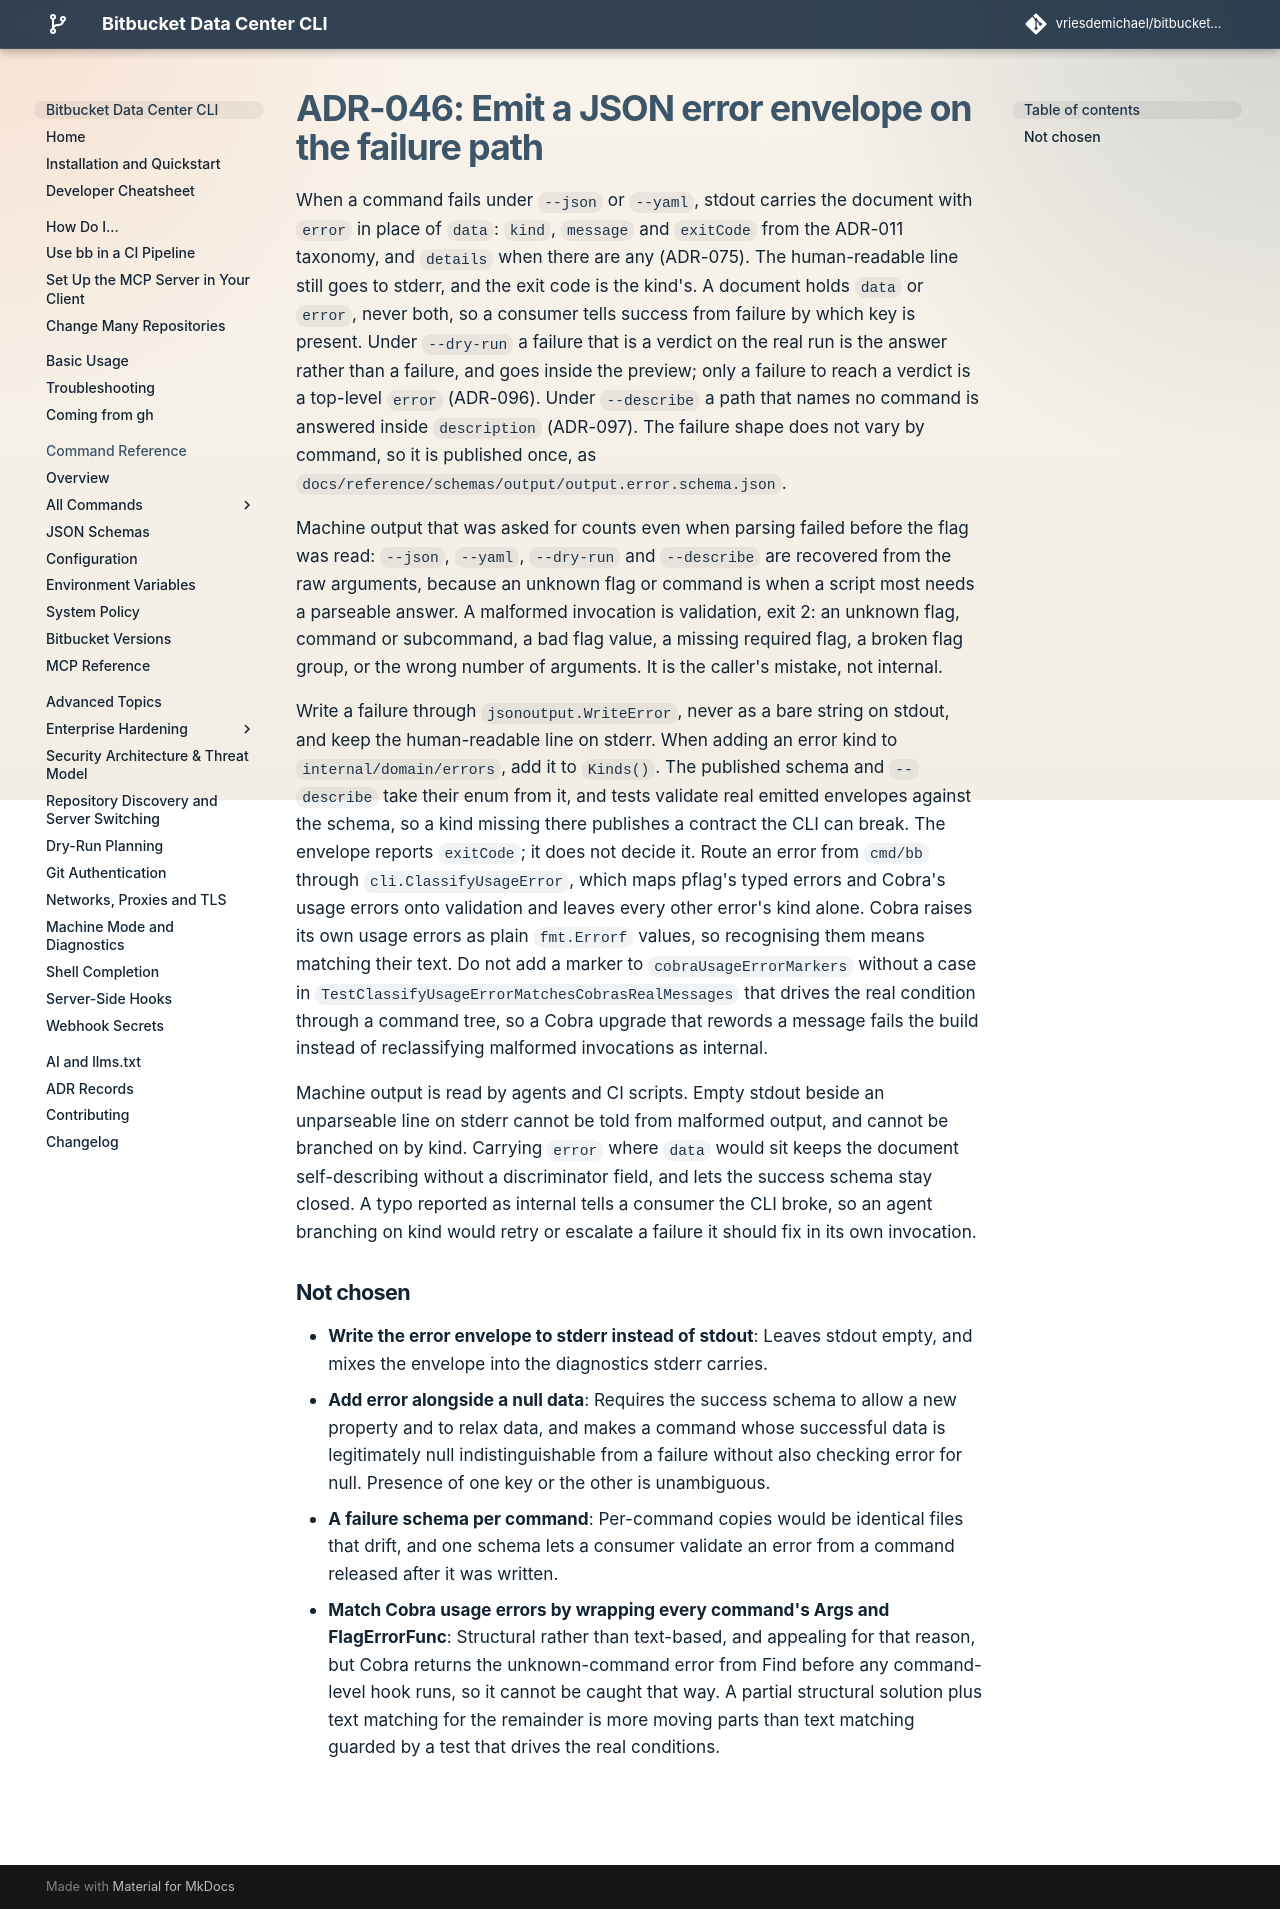

repository: vriesdemichael/bitbucket-data-center-cli · page: v6/adr/046-json-error-envelope-on-the-failure-path/index.html · generator: mkdocs

---
search:
  boost: 0.3
---

# ADR-046: Emit a JSON error envelope on the failure path

When a command fails under `--json` or `--yaml`, stdout carries the document with `error` in place of `data`: `kind`, `message` and `exitCode` from the ADR-011 taxonomy, and `details` when there are any (ADR-075). The human-readable line still goes to stderr, and the exit code is the kind's. A document holds `data` or `error`, never both, so a consumer tells success from failure by which key is present. Under `--dry-run` a failure that is a verdict on the real run is the answer rather than a failure, and goes inside the preview; only a failure to reach a verdict is a top-level `error` (ADR-096). Under `--describe` a path that names no command is answered inside `description` (ADR-097). The failure shape does not vary by command, so it is published once, as `docs/reference/schemas/output/output.error.schema.json`.

Machine output that was asked for counts even when parsing failed before the flag was read: `--json`, `--yaml`, `--dry-run` and `--describe` are recovered from the raw arguments, because an unknown flag or command is when a script most needs a parseable answer. A malformed invocation is validation, exit 2: an unknown flag, command or subcommand, a bad flag value, a missing required flag, a broken flag group, or the wrong number of arguments. It is the caller's mistake, not internal.

Write a failure through `jsonoutput.WriteError`, never as a bare string on stdout, and keep the human-readable line on stderr. When adding an error kind to `internal/domain/errors`, add it to `Kinds()`. The published schema and `--describe` take their enum from it, and tests validate real emitted envelopes against the schema, so a kind missing there publishes a contract the CLI can break. The envelope reports `exitCode`; it does not decide it. Route an error from `cmd/bb` through `cli.ClassifyUsageError`, which maps pflag's typed errors and Cobra's usage errors onto validation and leaves every other error's kind alone. Cobra raises its own usage errors as plain `fmt.Errorf` values, so recognising them means matching their text. Do not add a marker to `cobraUsageErrorMarkers` without a case in `TestClassifyUsageErrorMatchesCobrasRealMessages` that drives the real condition through a command tree, so a Cobra upgrade that rewords a message fails the build instead of reclassifying malformed invocations as internal.

Machine output is read by agents and CI scripts. Empty stdout beside an unparseable line on stderr cannot be told from malformed output, and cannot be branched on by kind. Carrying `error` where `data` would sit keeps the document self-describing without a discriminator field, and lets the success schema stay closed. A typo reported as internal tells a consumer the CLI broke, so an agent branching on kind would retry or escalate a failure it should fix in its own invocation.

## Not chosen

- **Write the error envelope to stderr instead of stdout**: Leaves stdout empty, and mixes the envelope into the diagnostics stderr carries.
- **Add error alongside a null data**: Requires the success schema to allow a new property and to relax data, and makes a command whose successful data is legitimately null indistinguishable from a failure without also checking error for null. Presence of one key or the other is unambiguous.
- **A failure schema per command**: Per-command copies would be identical files that drift, and one schema lets a consumer validate an error from a command released after it was written.
- **Match Cobra usage errors by wrapping every command's Args and FlagErrorFunc**: Structural rather than text-based, and appealing for that reason, but Cobra returns the unknown-command error from Find before any command-level hook runs, so it cannot be caught that way. A partial structural solution plus text matching for the remainder is more moving parts than text matching guarded by a test that drives the real conditions.
